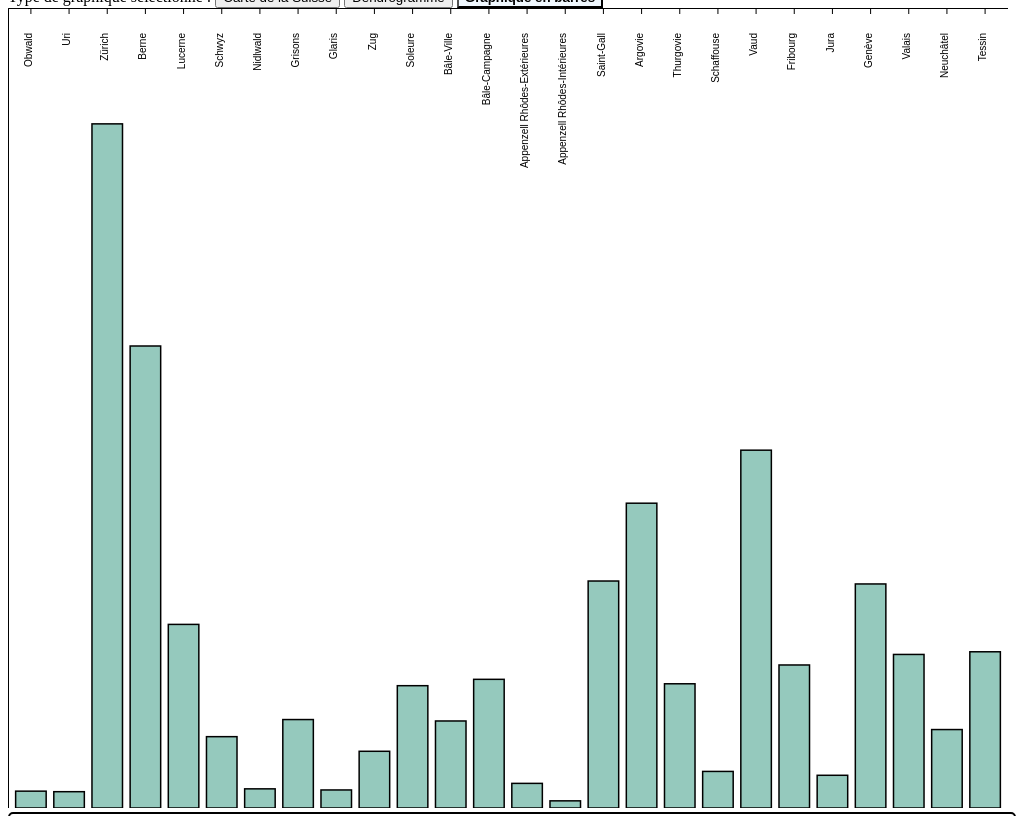
D3 v7 page, settled after 480 driven frames (8 s of simulated time); the page loaded 1 data file(s).


// ── script_bars.js
// Quatrième visualisation
// Dimensions du graphique
// const margin = {top: 200, right: 30, bottom: 50, left: 0},
width_bar = 1000 
height_bar = 800 

// Ajout de l'objet svg au corps de la page
const svg = d3.select("#my_dataviz")
  .append("svg")
    .attr("width", width_bar)
    .attr("height", height_bar)

// Lecture du fichier.csv
d3.csv("Cantons.csv").then( function(data) {

// Ajout de l'axe X
const x = d3.scaleBand()
  .range([0, width_bar])
  .domain(data.map(d => d.key))
  .padding(0.2);
svg.append("g")
  .attr("transform", `translate(${height_bar}, 0,  )`)
  .call(d3.axisBottom(x))
  .selectAll("text")
    .attr("transform", "translate(-15,25)rotate(-90)")
    .style("text-anchor", "end");

// Ajout de l'axe Y 
const y = d3.scaleLinear()
  .domain([0, 1800])
  .range([height_bar, 0]);
svg.append("g")
  .call(d3.axisLeft(y));

// Création du tool pour survoler les barres
  const Tooltip = d3.select("#my_dataviz")
  .append("div")
  .attr("class", "tooltip")
  .style("opacity", 1)
  .style("background-color", "white")
  .style("border", "solid")
  .style("border-width", "2px")
  .style("border-radius", "5px")
  .style("padding", "5px")

// Fonctions pour survoler
  const mouseover = function(event, d) {
    Tooltip.style("opacity", 1)
  }
  var mousemove = function(event, d) {
    Tooltip
      .html(d.key + "<br>" + "Langue parlée majoritairement : " + d.region + "<br>" + "Région : " + d.subregion + "<br>" + "Habitants en milliers du canton: " + d.value)
      .style("left", (event.x)/2 + "px")
      .style("top", (event.y)/2 - 30 + "px")
  }
  var mouseleave = function(event, d) {
    Tooltip.style("opacity", 0)
  }

// Barres
svg
    .selectAll("mybar")
    .data(data)
    .join("rect")
        .attr("x", d => x(d.key))
        .attr("y", d => y(d.value))
        .attr("width", x.bandwidth())
        .attr("class","rect")
        .attr("height", d => height_bar - y(d.value))
        .attr("fill", "#69b3a2")
        .attr("stroke", "black")
        .attr("stroke-width", 1.5)
        .attr("fill-opacity", 0.7)
    .on("mouseover", mouseover)
    .on("mousemove", mousemove)
    .on("mouseleave", mouseleave)
    
})

### data: Cantons.csv
region; subregion; key; value
All; Suisse Allemande; Obwald; 37.9
All; Suisse Allemande; Uri; 36.7
All; Suisse Allemande; Zürich; 1539
All; Suisse Allemande; Berne; 1040
All; Suisse Allemande; Lucerne; 413.1
All; Suisse Allemande; Schwyz; 160.5
All; Suisse Allemande; Nidlwald; 43.1
All; Suisse Allemande; Grisons; 199.0
All; Suisse Allemande; Glaris; 40.6
All; Suisse Allemande; Zug; 127.6
All; Suisse Allemande; Soleure; 275.2
All; Suisse Allemande; Bâle-Ville; 195.8
All; Suisse Allemande; Bâle-Campagne; 289.5
All; Suisse Allemande; Appenzell Rhôdes-Extérieures; 55.4
All; Suisse Allemande; Appenzell Rhôdes-Intérieures; 16.1
All; Suisse Allemande; Saint-Gall; 510.7
All; Suisse Allemande; Argovie; 685.8
All; Suisse Allemande; Thurgovie; 279.5
All; Suisse Allemande; Schaffouse; 82.3
Fr; Suisse Romande; Vaud; 805.1
Fr; Suisse Romande; Fribourg; 321.8
Fr; Suisse Romande; Jura; 73.6
Fr; Suisse Romande; Genève; 504.1
Fr; Suisse Romande; Valais; 345.5
Fr; Suisse Romande; Neuchâtel; 176.5
It; Suisse Italienne; Tessin; 351.5